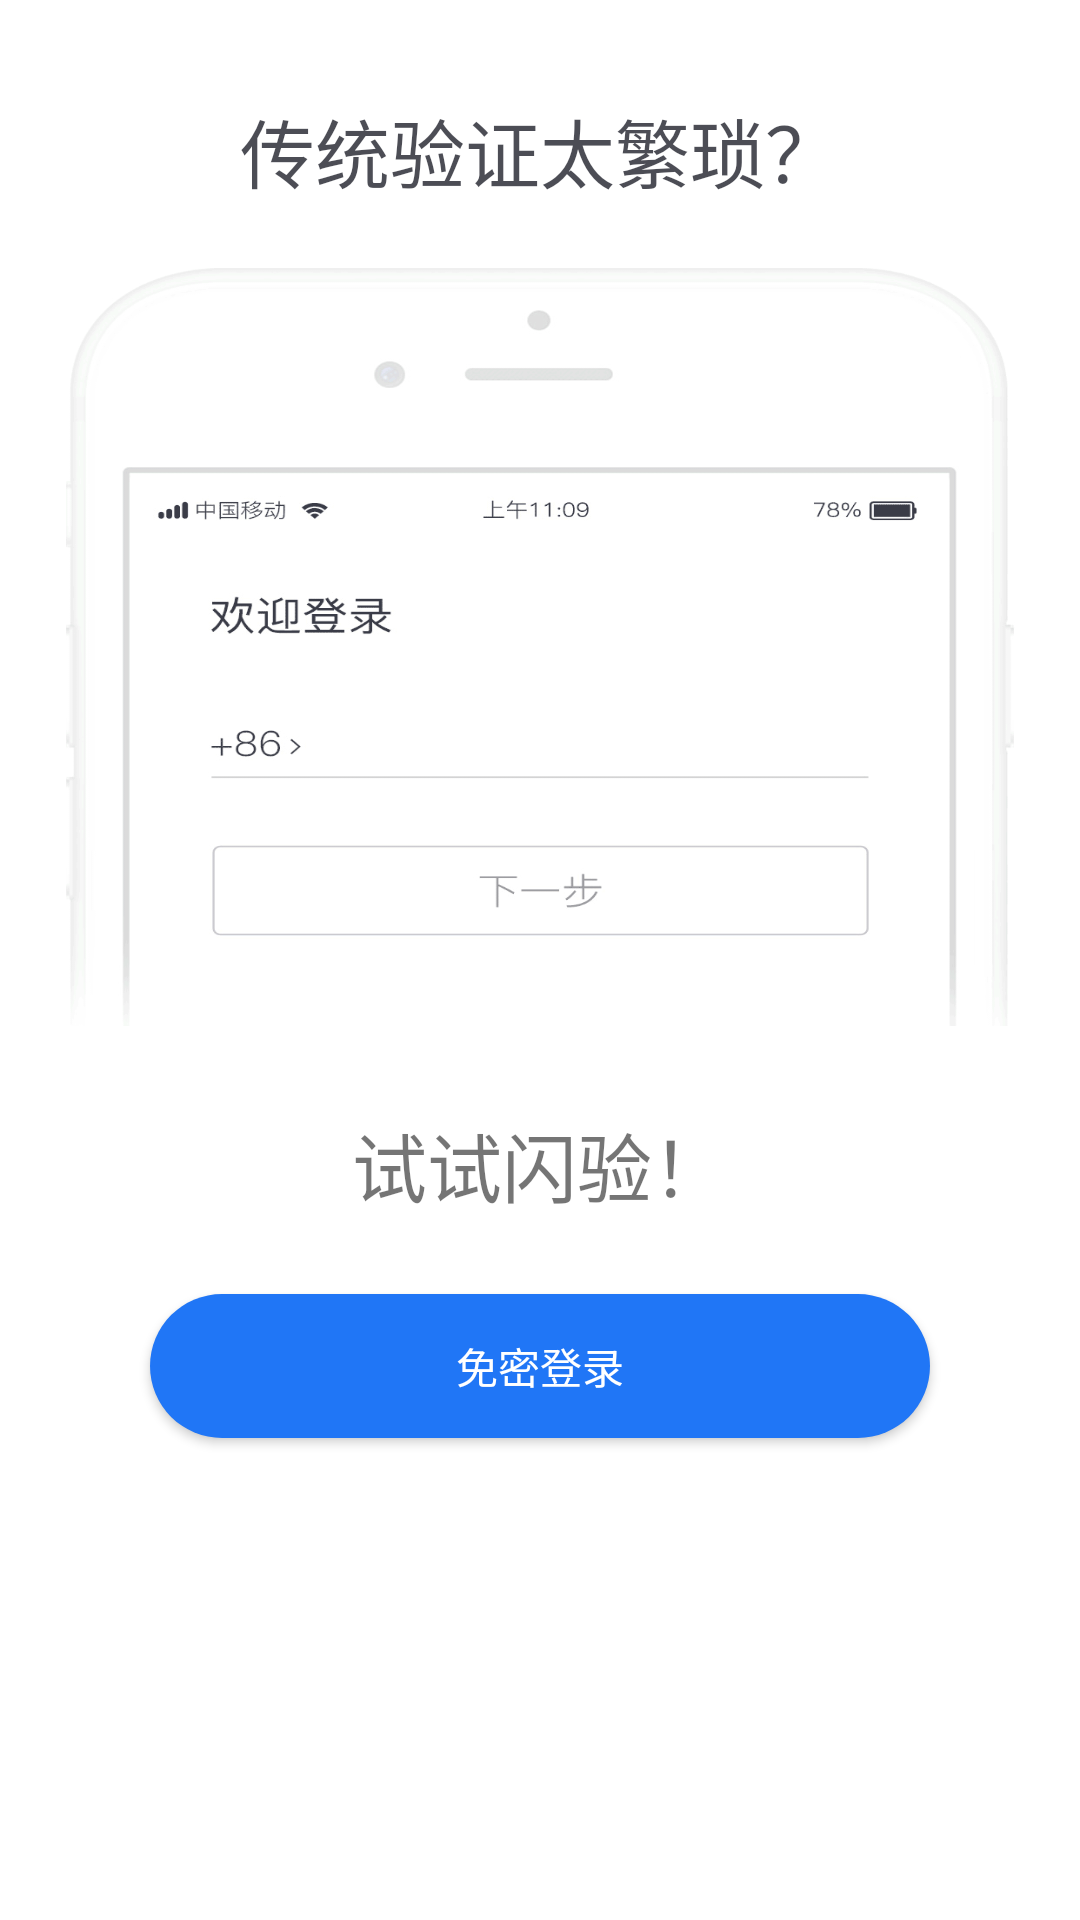

Here is an Android app screen rendered from its layout file. Give the layout XML and the strings, colors and styles it references.
<!-- AndroidManifest.xml: application theme AppTheme -->
<!-- res/layout/activity_start.xml -->
<?xml version="1.0" encoding="utf-8"?>

<LinearLayout xmlns:android="http://schemas.android.com/apk/res/android"
    xmlns:tools="http://schemas.android.com/tools"
    android:layout_width="match_parent"
    android:layout_height="match_parent"
    android:orientation="vertical"
    android:background="#ffffff"
    android:gravity="center_horizontal"
    tools:context=".view.StartActivity">

    <TextView
        android:layout_width="wrap_content"
        android:layout_height="wrap_content"
        android:text="传统验证太繁琐？"
        android:textSize="25sp"
        android:textColor="#cc1f212a"
        android:layout_marginTop="32dp"/>

    <ImageView
        android:id="@+id/iv_flash"
        android:layout_width="match_parent"
        android:layout_height="wrap_content"
        android:background="@mipmap/gif"
        android:layout_marginTop="21dp"/>

    <TextView
        android:layout_width="wrap_content"
        android:layout_height="wrap_content"
        android:text="试试闪验！"
        android:textSize="25sp"
        android:layout_marginTop="28dp"/>

    <Button
        android:id="@+id/button01"
        android:onClick="doClick"
        android:layout_width="match_parent"
        android:layout_height="wrap_content"
        android:layout_marginLeft="50dp"
        android:layout_marginRight="50dp"
        android:layout_marginTop="25dp"
        android:background="@drawable/authentication_button"
        android:text="免密登录"
        android:textColor="#ffffff"
        tools:ignore="OnClick" />
    
        
        
        
        
        

</LinearLayout>
<!-- resources referenced by this layout -->
<resources>
  <!-- drawable authentication_button (drawable) -->
  <?xml version="1.0" encoding="utf-8"?>
  
  <selector xmlns:android="http://schemas.android.com/apk/res/android">
      <item android:state_pressed="false">
          <shape>
              <corners android:radius="25dp"/>
              <solid android:color="#2076f6"/>
          </shape>
      </item>
  
      <item android:state_pressed="true">
          <shape>
              <corners android:radius="25dp"/>
              <solid android:color="#3a68f8"/>
          </shape>
      </item>
  </selector>
  <!-- mipmap gif: gif bitmap (mipmap-xxxhdpi, 140410 bytes) -->
  <style name="AppTheme" parent="Theme.AppCompat.Light.NoActionBar">
          
          <item name="colorPrimary">@color/colorPrimary</item>
          <item name="colorAccent">@color/colorAccent</item>
          <item name="colorPrimaryDark">@color/white</item>
          <item name="android:windowLightStatusBar" tools:ignore="NewApi">true</item>
      </style>
  <color name="colorPrimary">#3F51B5</color>
  <color name="colorAccent">#FF4081</color>
  <!-- not gathered from this repository: default colours our renderer supplied (Android Studio template values) -->
  <color name="white">#FFFFFFFF</color>
</resources>
